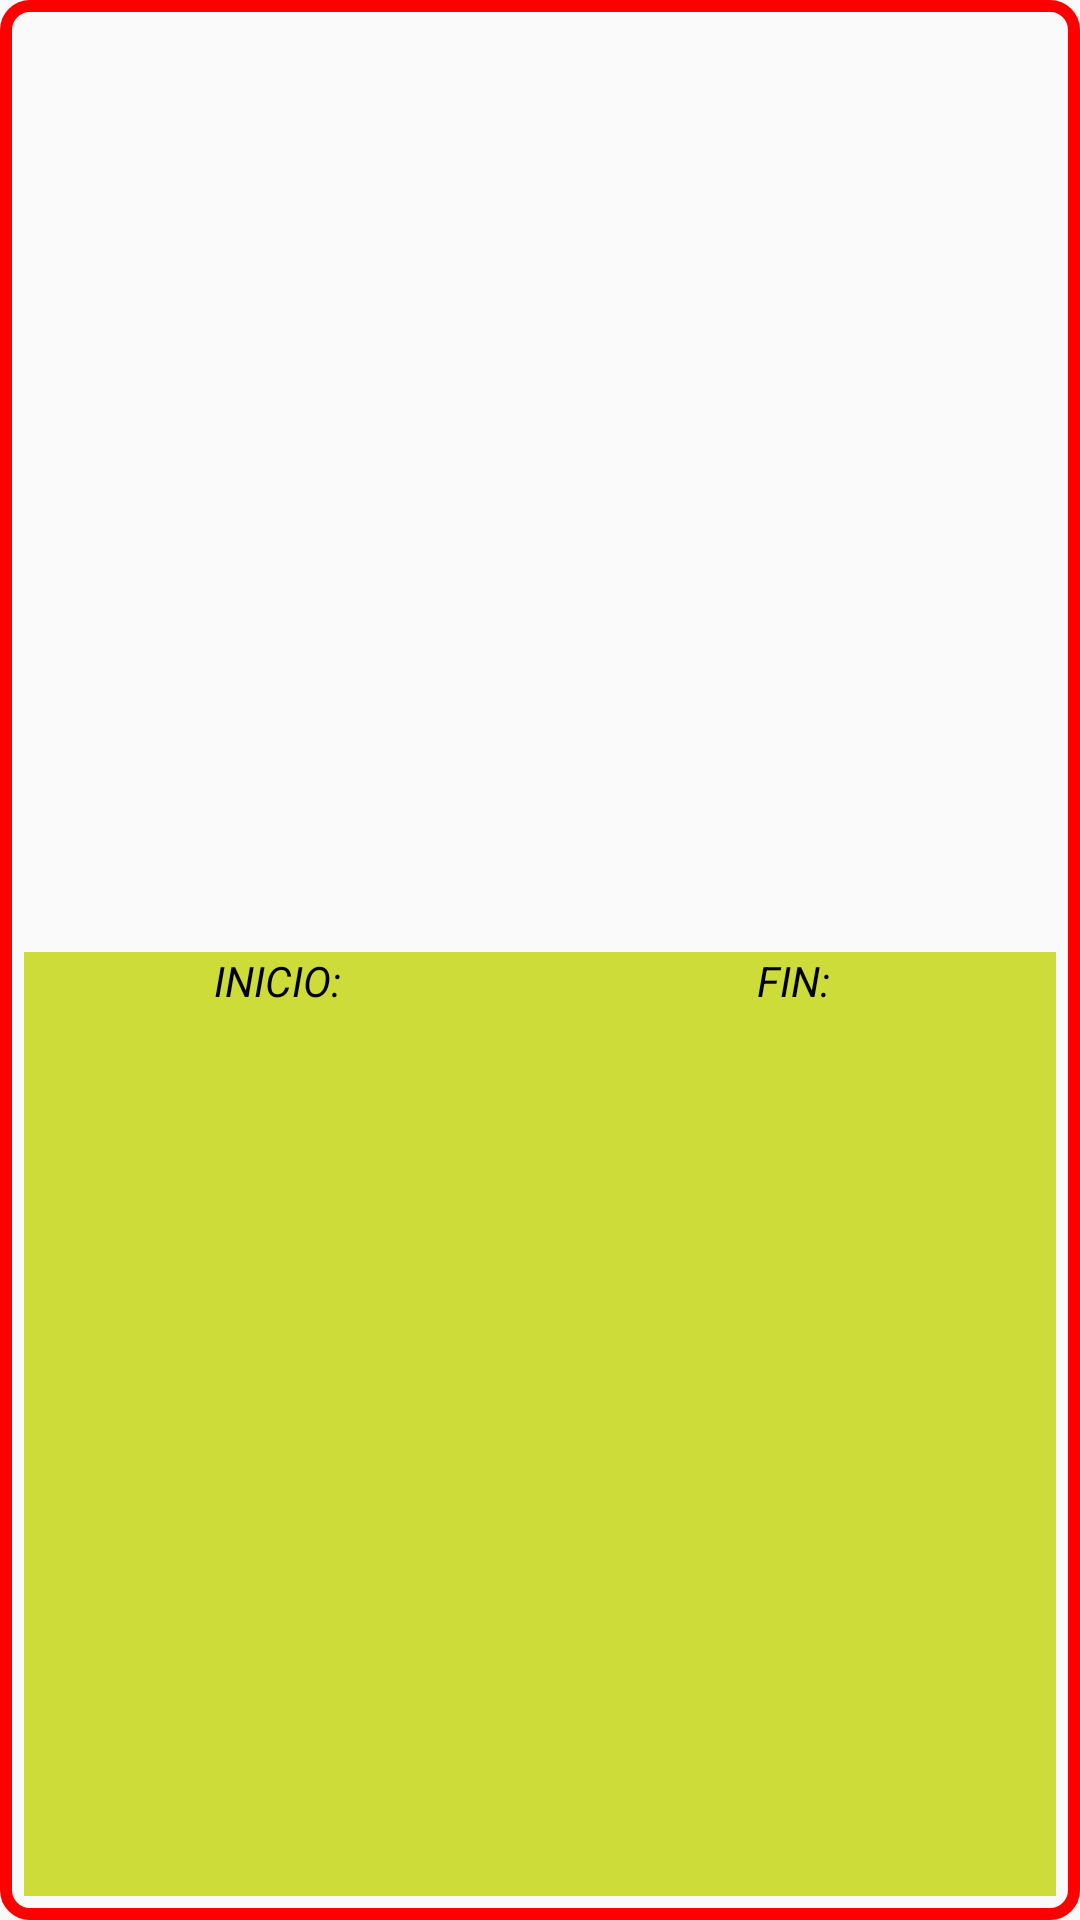

Here is an Android app screen rendered from its layout file. Give the layout XML and the strings, colors and styles it references.
<!-- AndroidManifest.xml: application theme Theme.ExampleViewModel -->
<!-- res/layout/magazine_layout.xml -->
<?xml version="1.0" encoding="utf-8"?>
<LinearLayout xmlns:android="http://schemas.android.com/apk/res/android"
    xmlns:tools="http://schemas.android.com/tools"
    android:layout_width="match_parent"
    android:layout_height="wrap_content"
    android:orientation="vertical"
    android:background="@drawable/border">


    <TextView
        android:id="@+id/name_magazine"
        android:layout_width="match_parent"
        android:layout_height="wrap_content"

        android:textAlignment="center"
        android:textStyle="bold"
        tools:text="Revista"
        android:textSize="30sp"/>

    <TextView
        android:id="@+id/description_magazine"
        android:layout_width="wrap_content"
        android:layout_height="wrap_content"
        android:maxLines="3"
        android:ellipsize="end"
        tools:text="Lorem Ipsum is simply dummy text of the printing and typesetting industry. Lorem Ipsum has been the industry's standard dummy text ever since the 1500s, when an unknown printer took a galley of type and scrambled it to make a type specimen book. It has survived not only five centuries," />
    <ImageView
        android:id="@+id/image_magazine"
        android:layout_width="300dp"
        android:layout_height="250dp"
        android:layout_gravity="center_horizontal" />
    <LinearLayout
        android:layout_width="match_parent"
        android:layout_height="match_parent">

        <TextView
            android:id="@+id/inicio_magazine"
            android:layout_width="match_parent"
            android:layout_height="match_parent"
            android:textColor="@color/black"
            android:background="@color/verdusco"
            android:layout_weight="1"
            android:text="INICIO: "
            android:textAlignment="center"
            android:textStyle="italic"/>
        <TextView
            android:id="@+id/fin_magazine"
            android:layout_width="match_parent"
            android:layout_height="match_parent"
            android:textColor="@color/black"
            android:background="@color/verdusco"
            android:layout_weight="1"
            android:text="FIN: "
            android:textAlignment="center"
            android:textStyle="italic"/>

    </LinearLayout>
    <TextView
        android:id="@+id/titulo_autores"
        android:layout_width="match_parent"
        android:layout_height="wrap_content"
        android:text="Autores"
        android:textStyle="bold"
        android:background="@color/violeta"
        android:textColor="@color/white"/>
    <TextView
        android:id="@+id/lista_autores"
        android:layout_width="match_parent"
        android:layout_height="wrap_content"/>


</LinearLayout>
<!-- resources referenced by this layout -->
<resources>
  <color name="black">#FF000000</color>
  <color name="verdusco">#CDDC39</color>
  <color name="violeta">#3F51B5</color>
  <color name="white">#FFFFFFFF</color>
  <!-- drawable border (drawable) -->
  <shape xmlns:android="http://schemas.android.com/apk/res/android">
      <solid android:color="@android:color/transparent" />
      <stroke
          android:width="4dp"
          android:color="@color/rojo" />
      <corners android:radius="8dp" />
      <padding
          android:left="8dp"
          android:top="8dp"
          android:right="8dp"
          android:bottom="8dp" />
  </shape>
  <style name="Theme.ExampleViewModel" parent="Theme.AppCompat.Light.NoActionBar">
          <item name="android:colorPrimary">@color/rojo</item>
          <item name="android:colorPrimaryDark">@color/design_default_color_primary_dark</item>
          <item name="android:colorAccent">#03A9F4</item>
  
      </style>
  <color name="rojo">#FF0000</color>
</resources>
